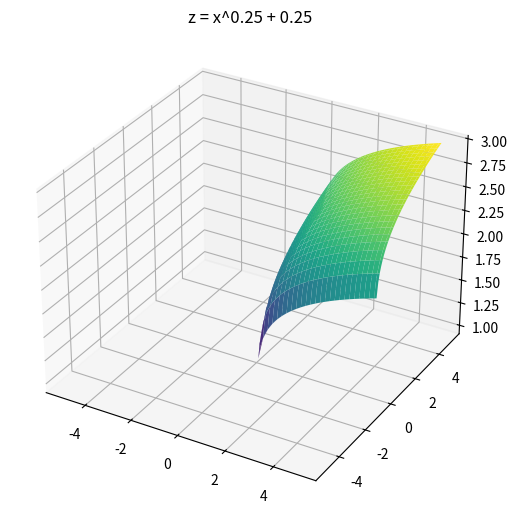

Write the Python code that produced this figure.
import numpy as np
from PIL.XpmImagePlugin import xpm_head
from matplotlib import pyplot as plt
from matplotlib.pyplot import ylabel
from mpl_toolkits.mplot3d import Axes3D

x = np.linspace(-5,5,100)
y = np.linspace(-5, 5, 100)
X, Y = np.meshgrid(x, y)


Z1 = X**0.25 + Y**0.25
fig = plt.figure(figsize=(15, 12))
ax1 = fig.add_subplot(231, projection='3d')
ax1.plot_surface(X, Y, Z1, cmap='viridis')
ax1.set_title('z = x^0.25 + 0.25')
plt.tight_layout()
plt.show()
